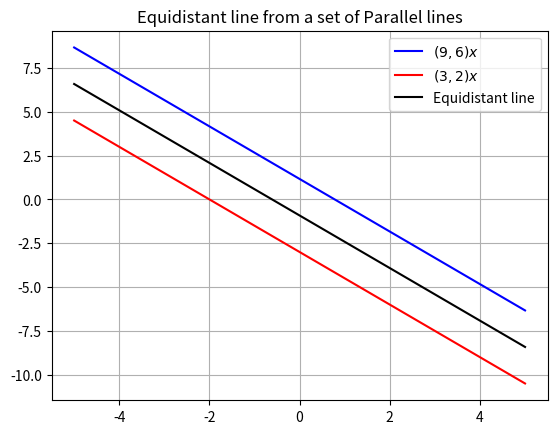

Here is the Python script that generated this plot:
import numpy as np
import matplotlib.pyplot as plt


x = np.linspace(-5,5,1000)

z =  (7 - 9*x)/6
a = (-6 - 3*x)/2

plt.plot(x ,z , 'b-' , label = "$(9,6)x$")
plt.plot(x , a , 'r-' , label = "$(3,2)x$")
plt.plot(x , (z + a)/2 , 'k-' , label = "Equidistant line")
plt.grid(True)
plt.legend()
plt.title("Equidistant line from a set of Parallel lines")
plt.show()


